Photos from the image-classification dataset "Images2" in the GitHub repository Michael-Hills/Freestyle-Skiing-Fall-Detection. Its 2 classes are: non-fall, fall.

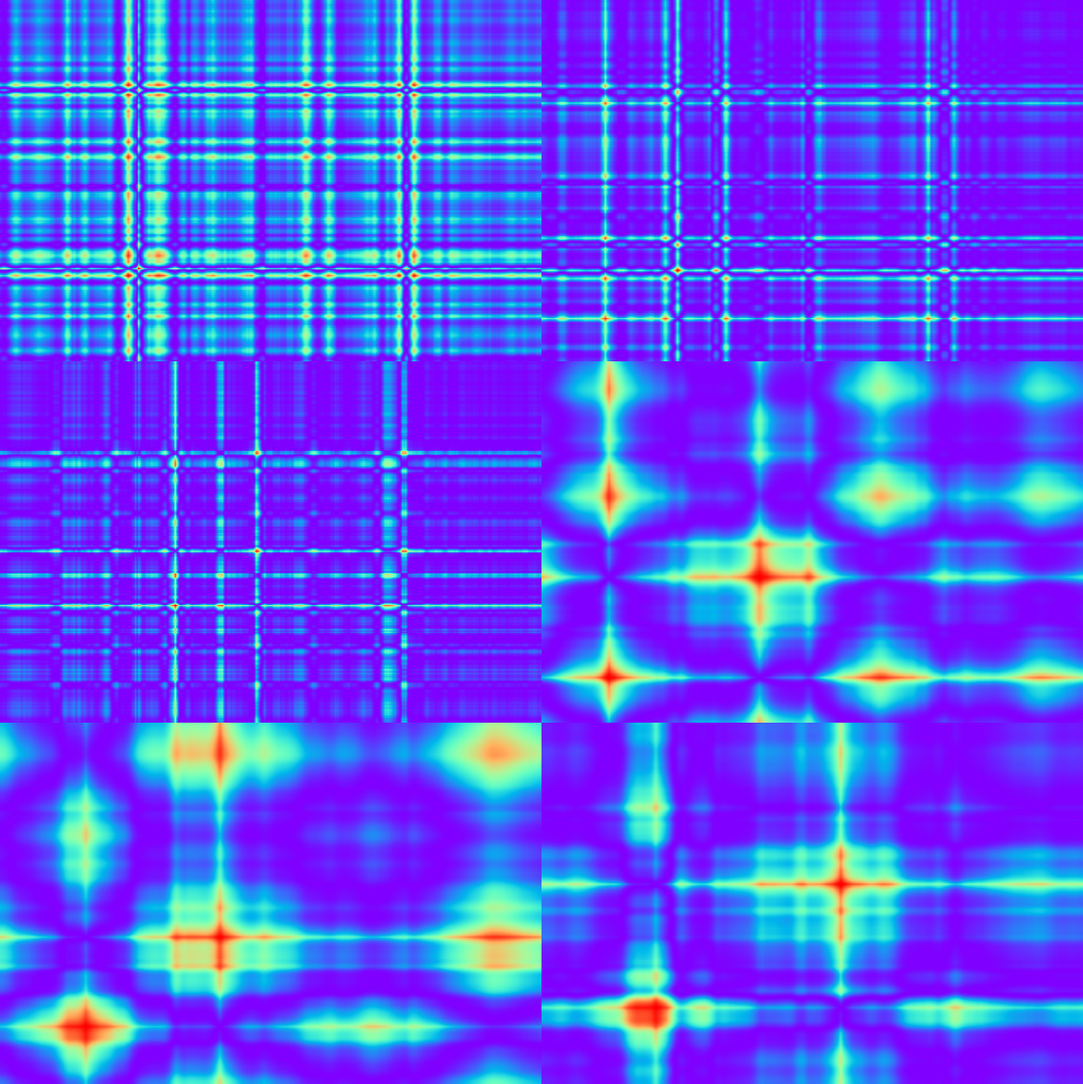
Label: non-fall

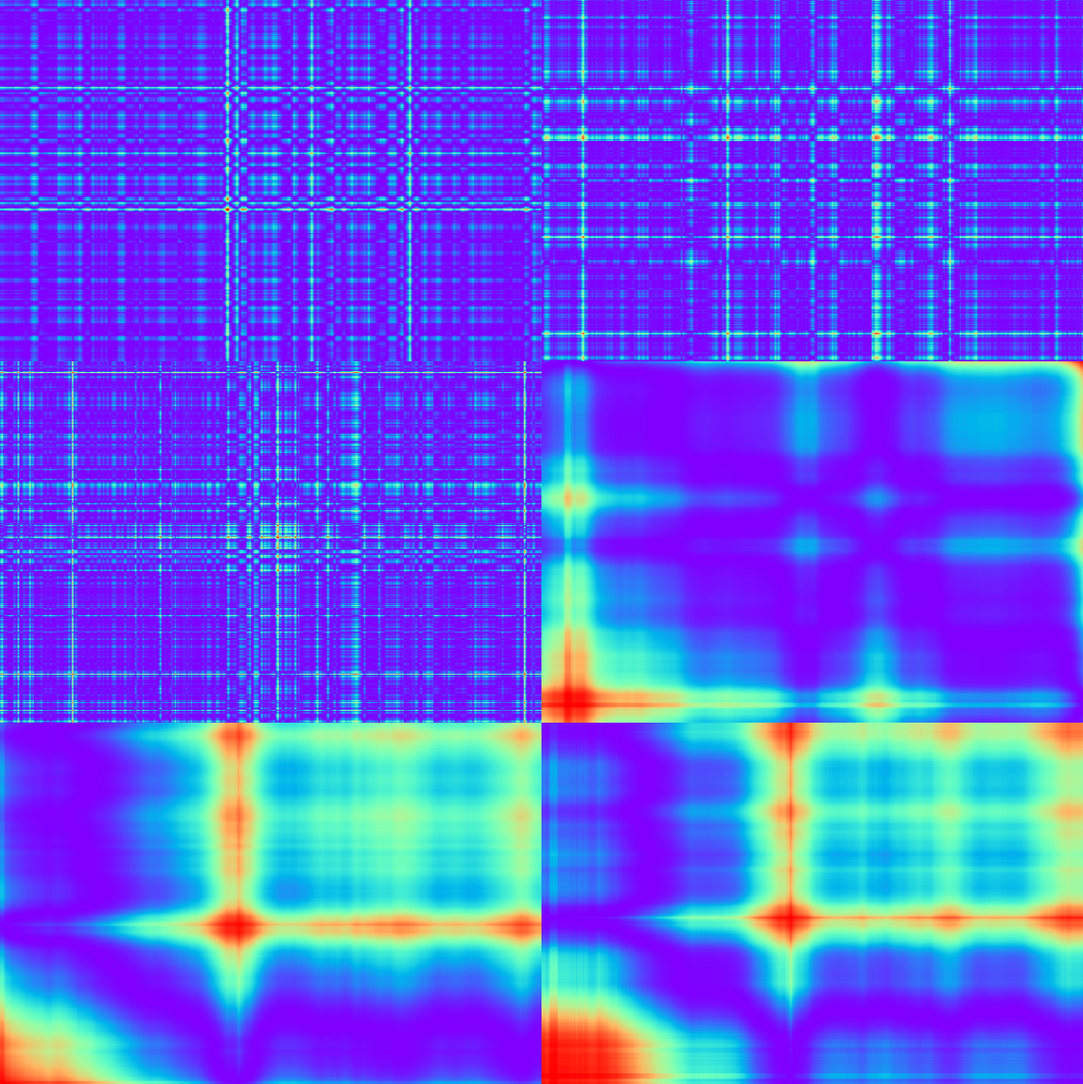
Label: non-fall

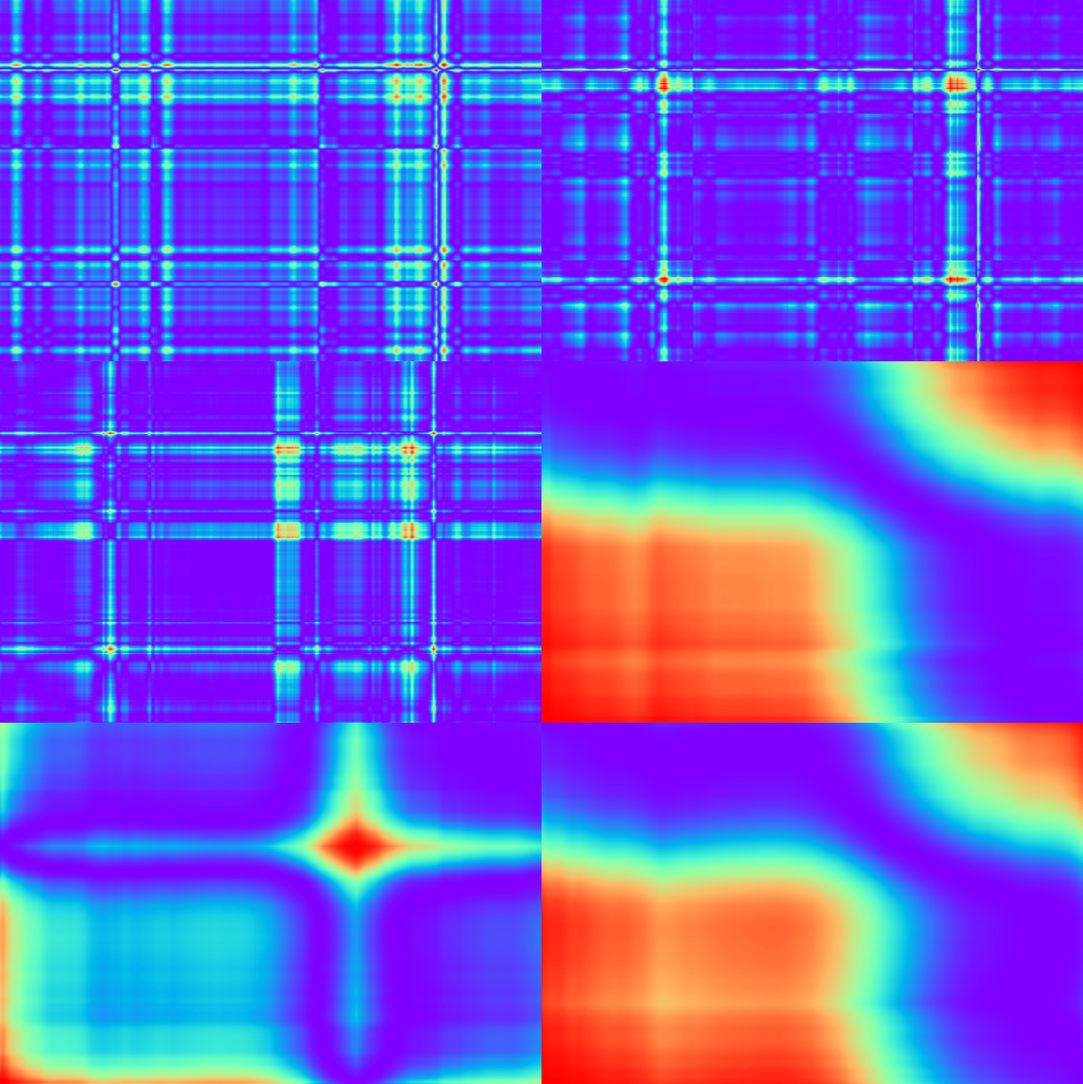
Label: non-fall

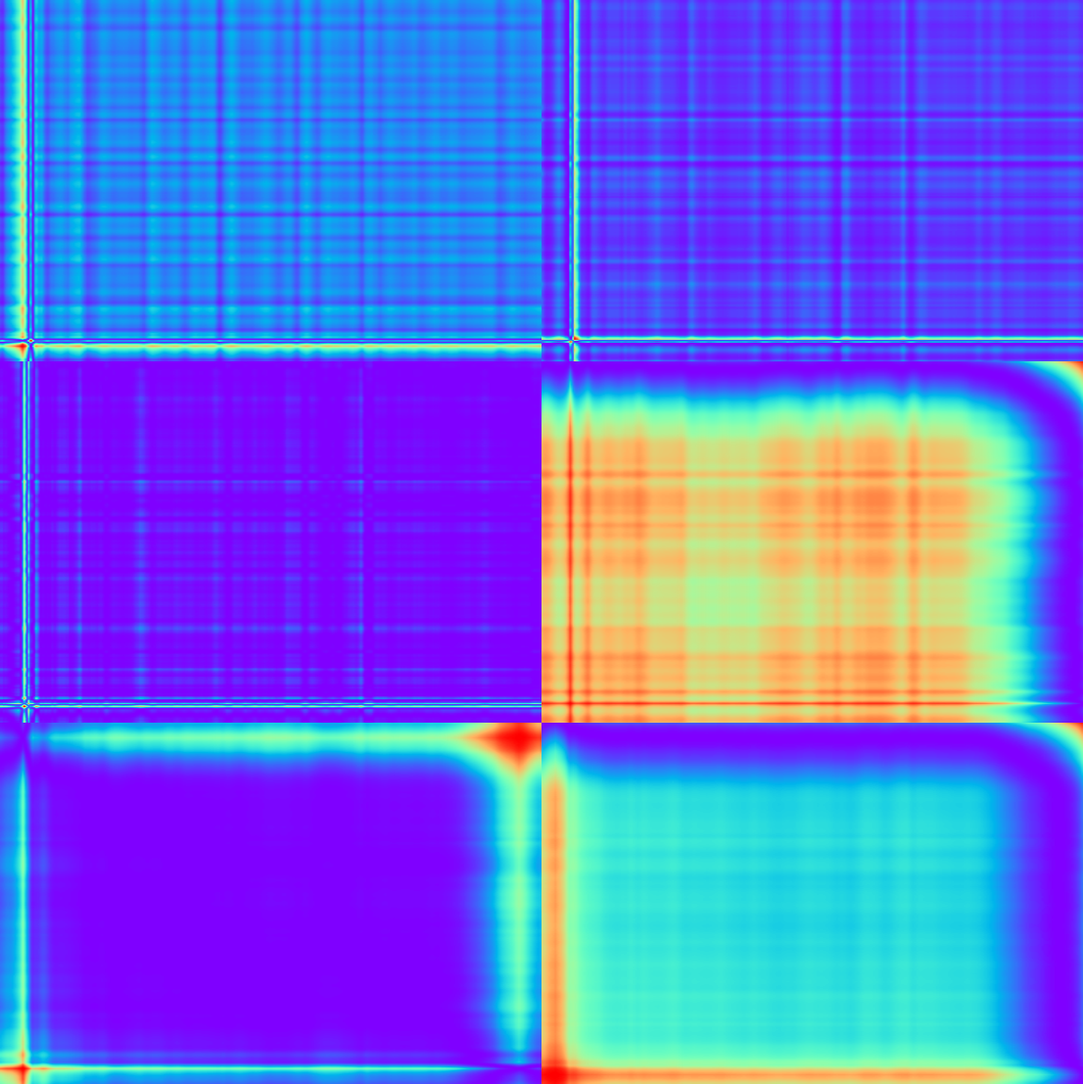
Label: non-fall

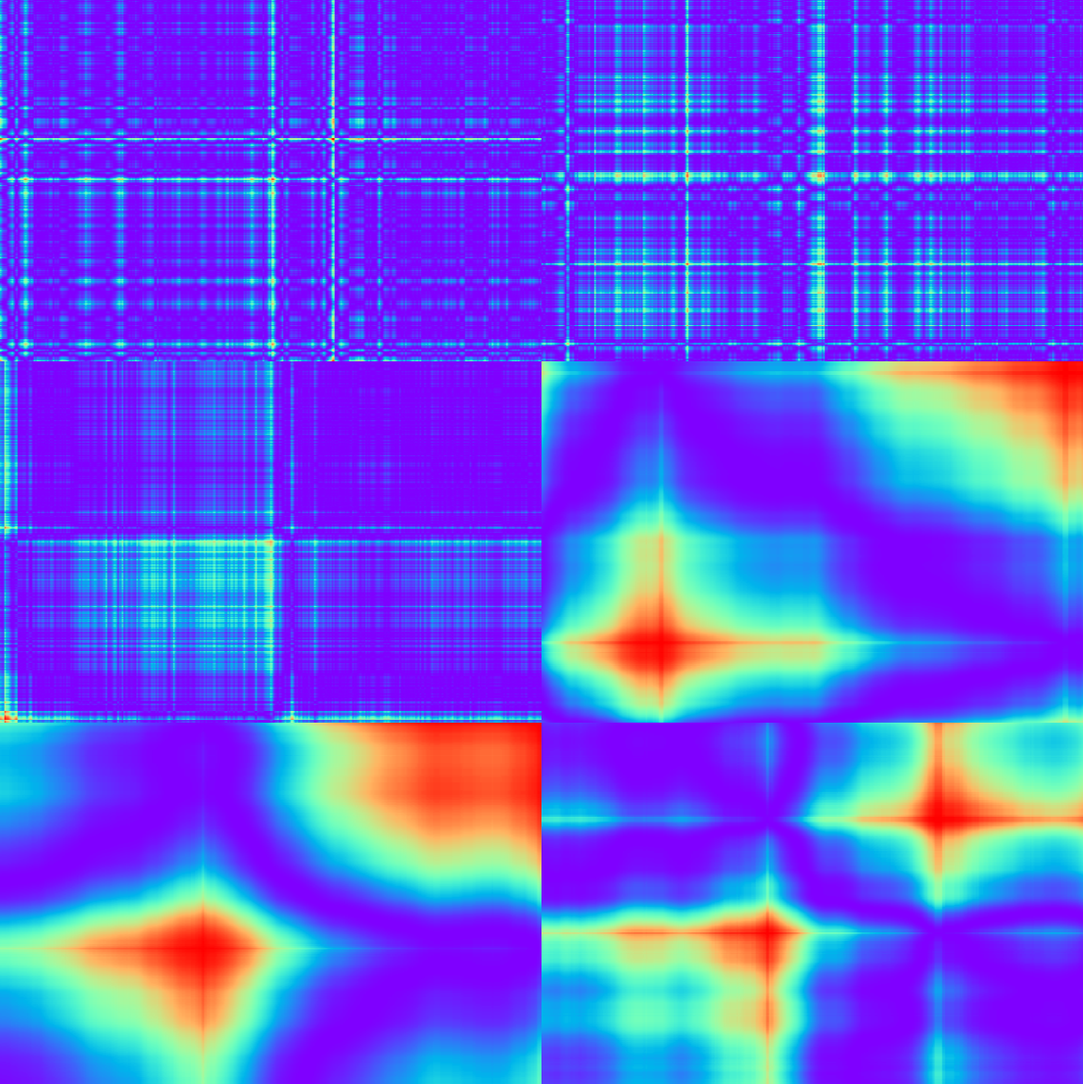
Label: non-fall

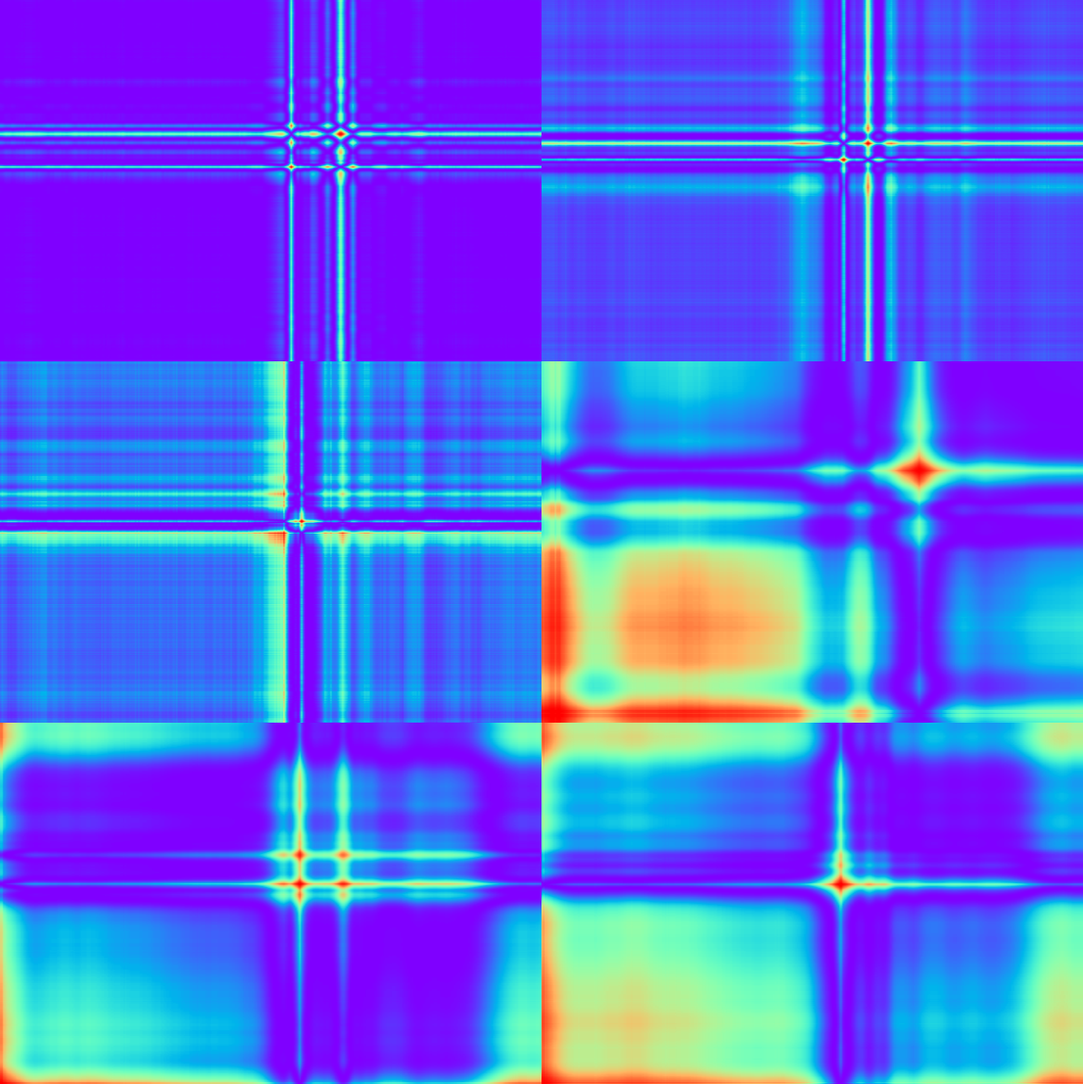
Label: non-fall
